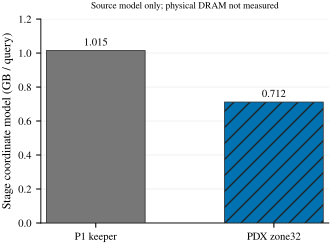

The data file committed next to this chart (first rows):
method, Stage coordinate model (GB / query)
P1 keeper, 1.015
PDX zone32, 0.7117
